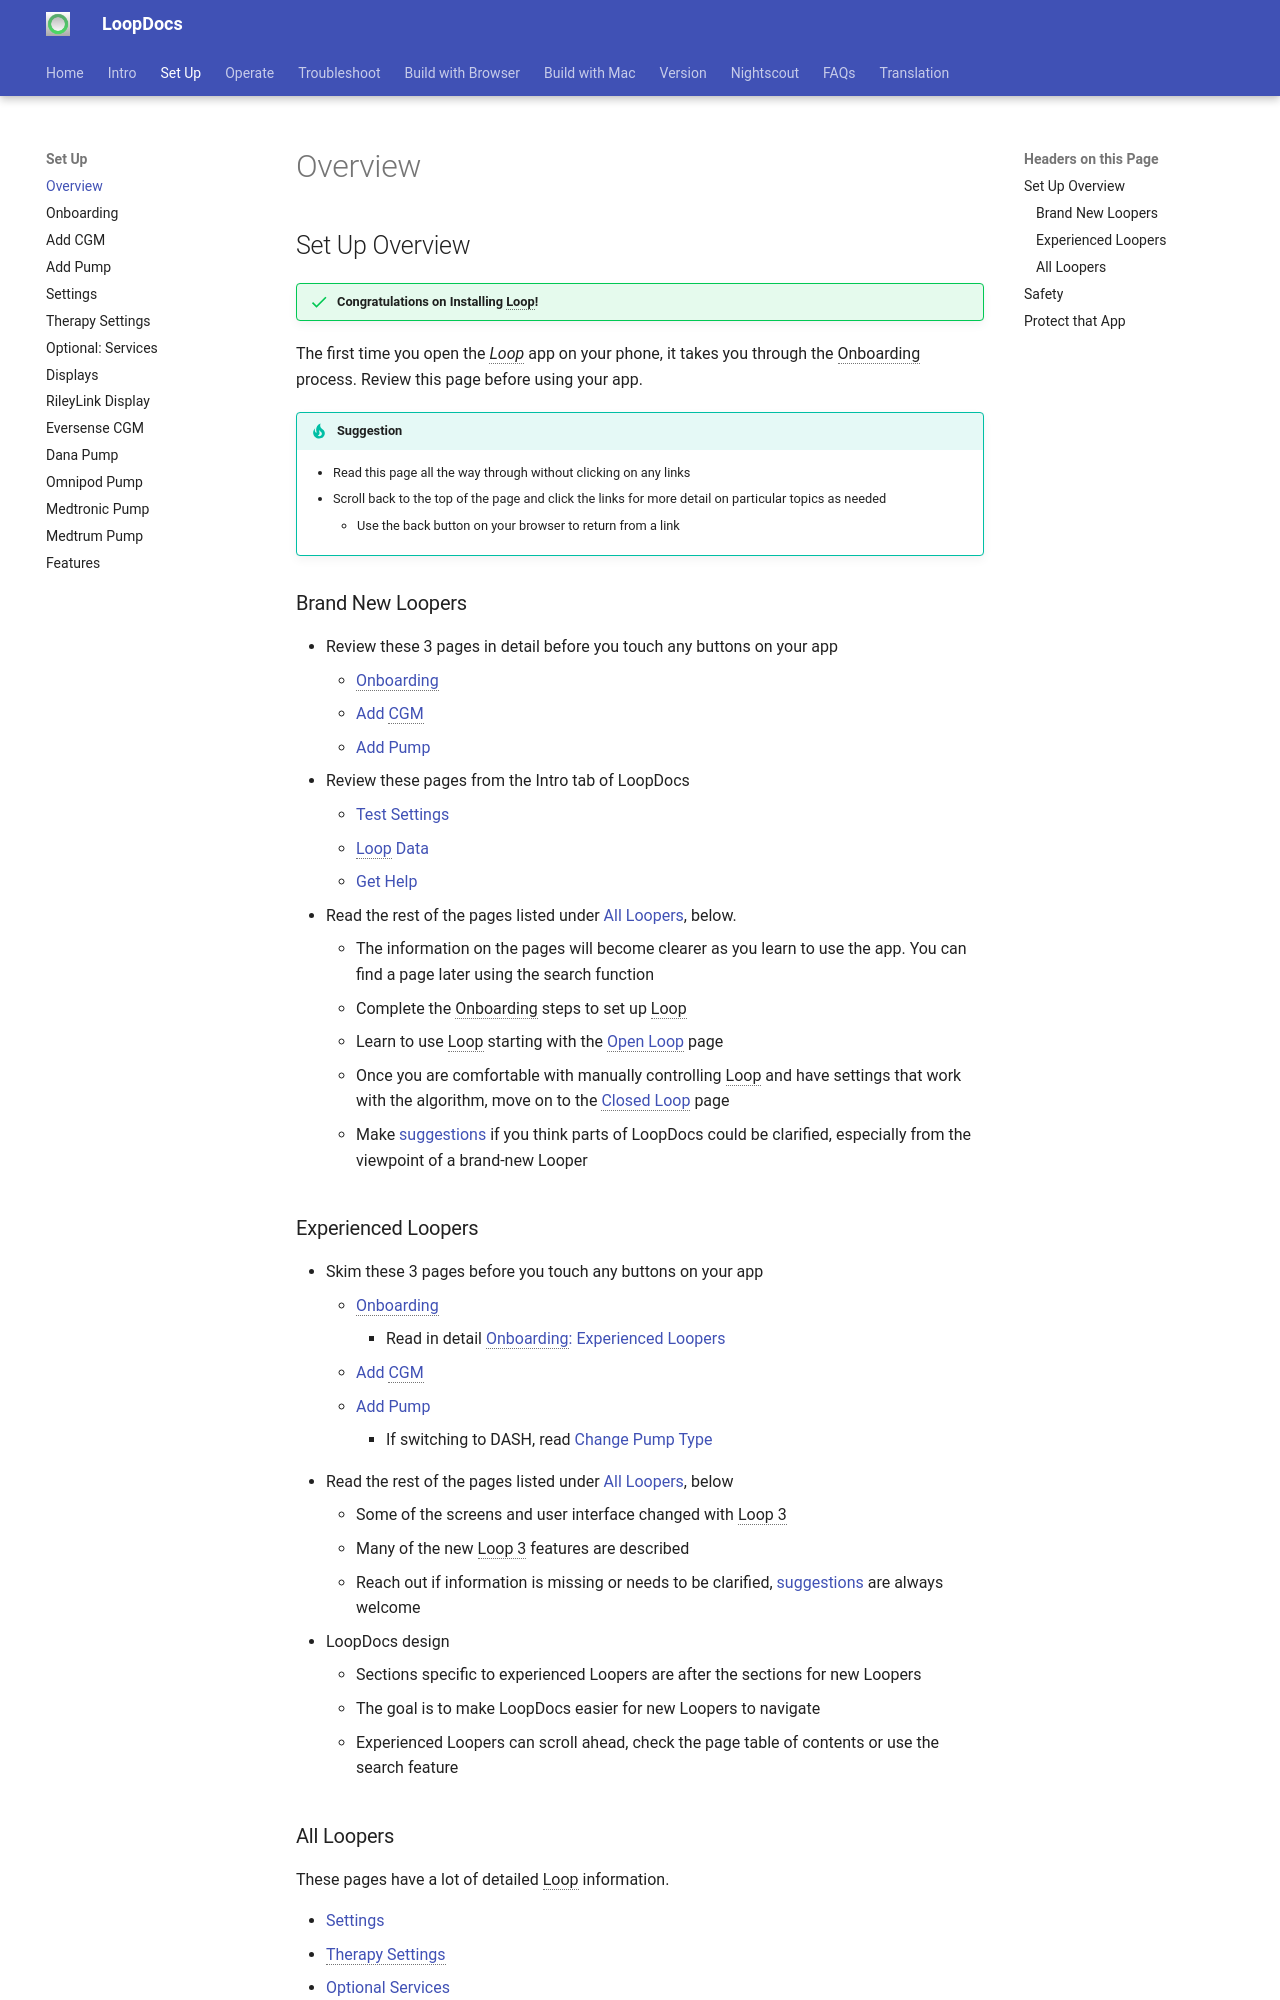

repository: LoopKit/loopdocs · page: setup/overview/index.html · generator: mkdocs

## Set Up Overview

!!! success "Congratulations on Installing Loop!"

The first time you open the *Loop* app on your phone, it takes you through the Onboarding process. Review this page before using your app.

!!! tip "Suggestion"
    * Read this page all the way through without clicking on any links
    * Scroll back to the top of the page and click the links for more detail on particular topics as needed
        * Use the back button on your browser to return from a link

### Brand New Loopers

* Review these 3 pages in detail before you touch any buttons on your app
    * [Onboarding](onboarding.md)
    * [Add CGM](add-cgm.md)
    * [Add Pump](add-pump.md)
* Review these pages from the Intro tab of LoopDocs
    * [Test Settings](../intro/test-settings.md)
    * [Loop Data](../intro/loop-data.md)
    * [Get Help](../intro/loopdocs-how-to.md)

* Read the rest of the pages listed under [All Loopers](#all-loopers), below. 

    * The information on the pages will become clearer as you learn to use the app.  You can find a page later using the search function
* Complete the Onboarding steps to set up Loop
* Learn to use Loop starting with the [Open Loop](../operation/loop/open-loop.md) page
* Once you are comfortable with manually controlling Loop and have settings that work with the algorithm, move on to the [Closed Loop](../operation/loop/close-loop.md) page
* Make [suggestions](../faqs/improve-loopdocs.md) if you think parts of LoopDocs could be clarified, especially from the viewpoint of a brand-new Looper

### Experienced Loopers

* Skim these 3 pages before you touch any buttons on your app
    * [Onboarding](onboarding.md)
        * Read in detail [Onboarding: Experienced Loopers](onboarding.md#experienced-loopers)
    * [Add CGM](add-cgm.md)
    * [Add Pump](add-pump.md)
        * If switching to DASH, read [Change Pump Type](add-pump.md#change-pump-type)
* Read the rest of the pages listed under [All Loopers](#all-loopers), below
    - Some of the screens and user interface changed with Loop 3
    - Many of the new Loop 3 features are described
    - Reach out if information is missing or needs to be clarified, [suggestions](../faqs/improve-loopdocs.md) are always welcome
* LoopDocs design
    * Sections specific to experienced Loopers are after the sections for new Loopers
    * The goal is to make LoopDocs easier for new Loopers to navigate
    * Experienced Loopers can scroll ahead, check the page table of contents or use the search feature
